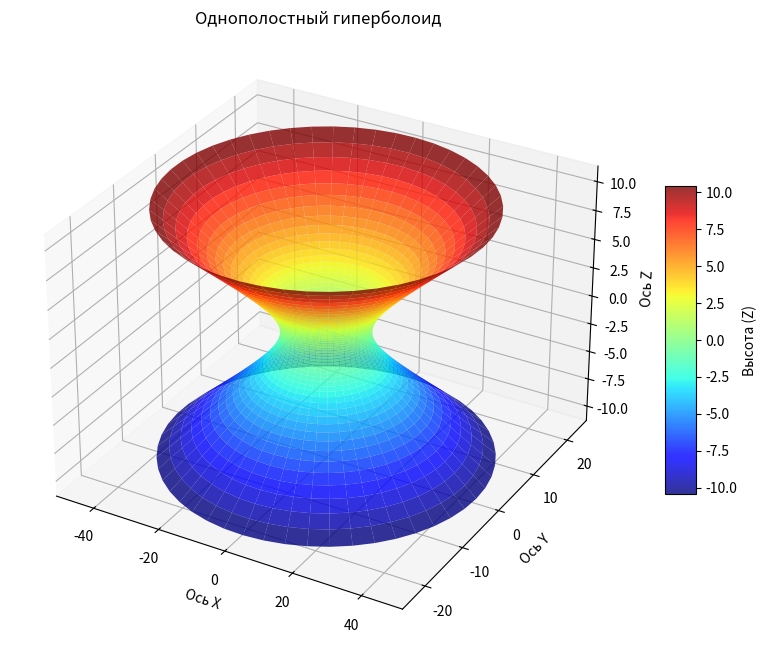

Reproduce this figure in Python.
import numpy as np
import matplotlib.pyplot as plt

a, b = 12, 6
S = np.pi * a * b
print(f"Полуоси сечения: a={a}, b={b}")
print(f"Площадь сечения при z=0: {S:.4f} (или {a*b}π)")
c = 3 # из z^2/9
u = np.linspace(-2, 2, 50)
v = np.linspace(0, 2 * np.pi, 50)
U, V = np.meshgrid(u, v)
X = a * np.cosh(U) * np.cos(V)
Y = b * np.cosh(U) * np.sin(V)
Z = c * np.sinh(U)
fig = plt.figure(figsize=(10, 8))
ax = fig.add_subplot(111, projection='3d')
surf = ax.plot_surface(X, Y, Z, cmap='jet', alpha=0.8, edgecolor='none')
fig.colorbar(surf, ax=ax, shrink=0.5, aspect=10, label='Высота (Z)')
ax.set_title('Однополостный гиперболоид')
ax.set_xlabel('Ось X')
ax.set_ylabel('Ось Y')
ax.set_zlabel('Ось Z')
plt.show()
